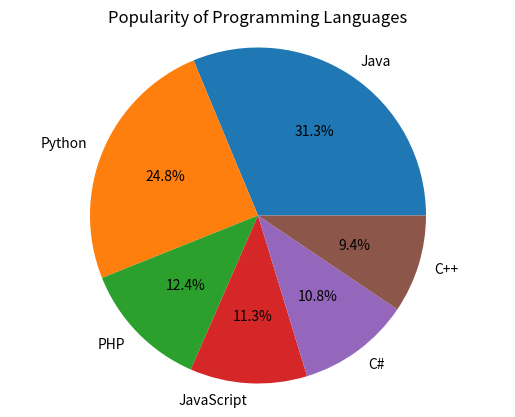

Write Python code to recreate this figure.
# Write a Python program to create a pie chart of the popularity of programming Languages using matplotli

import matplotlib.pyplot as plt

languages = ['Java', 'Python', 'PHP', 'JavaScript', 'C#', 'C++']
popularity = [22.2, 17.6, 8.8, 8, 7.7, 6.7]

plt.pie(popularity, labels = languages, autopct = '%1.1f%%')
plt.axis('equal')
plt.title('Popularity of Programming Languages')
plt.show()
